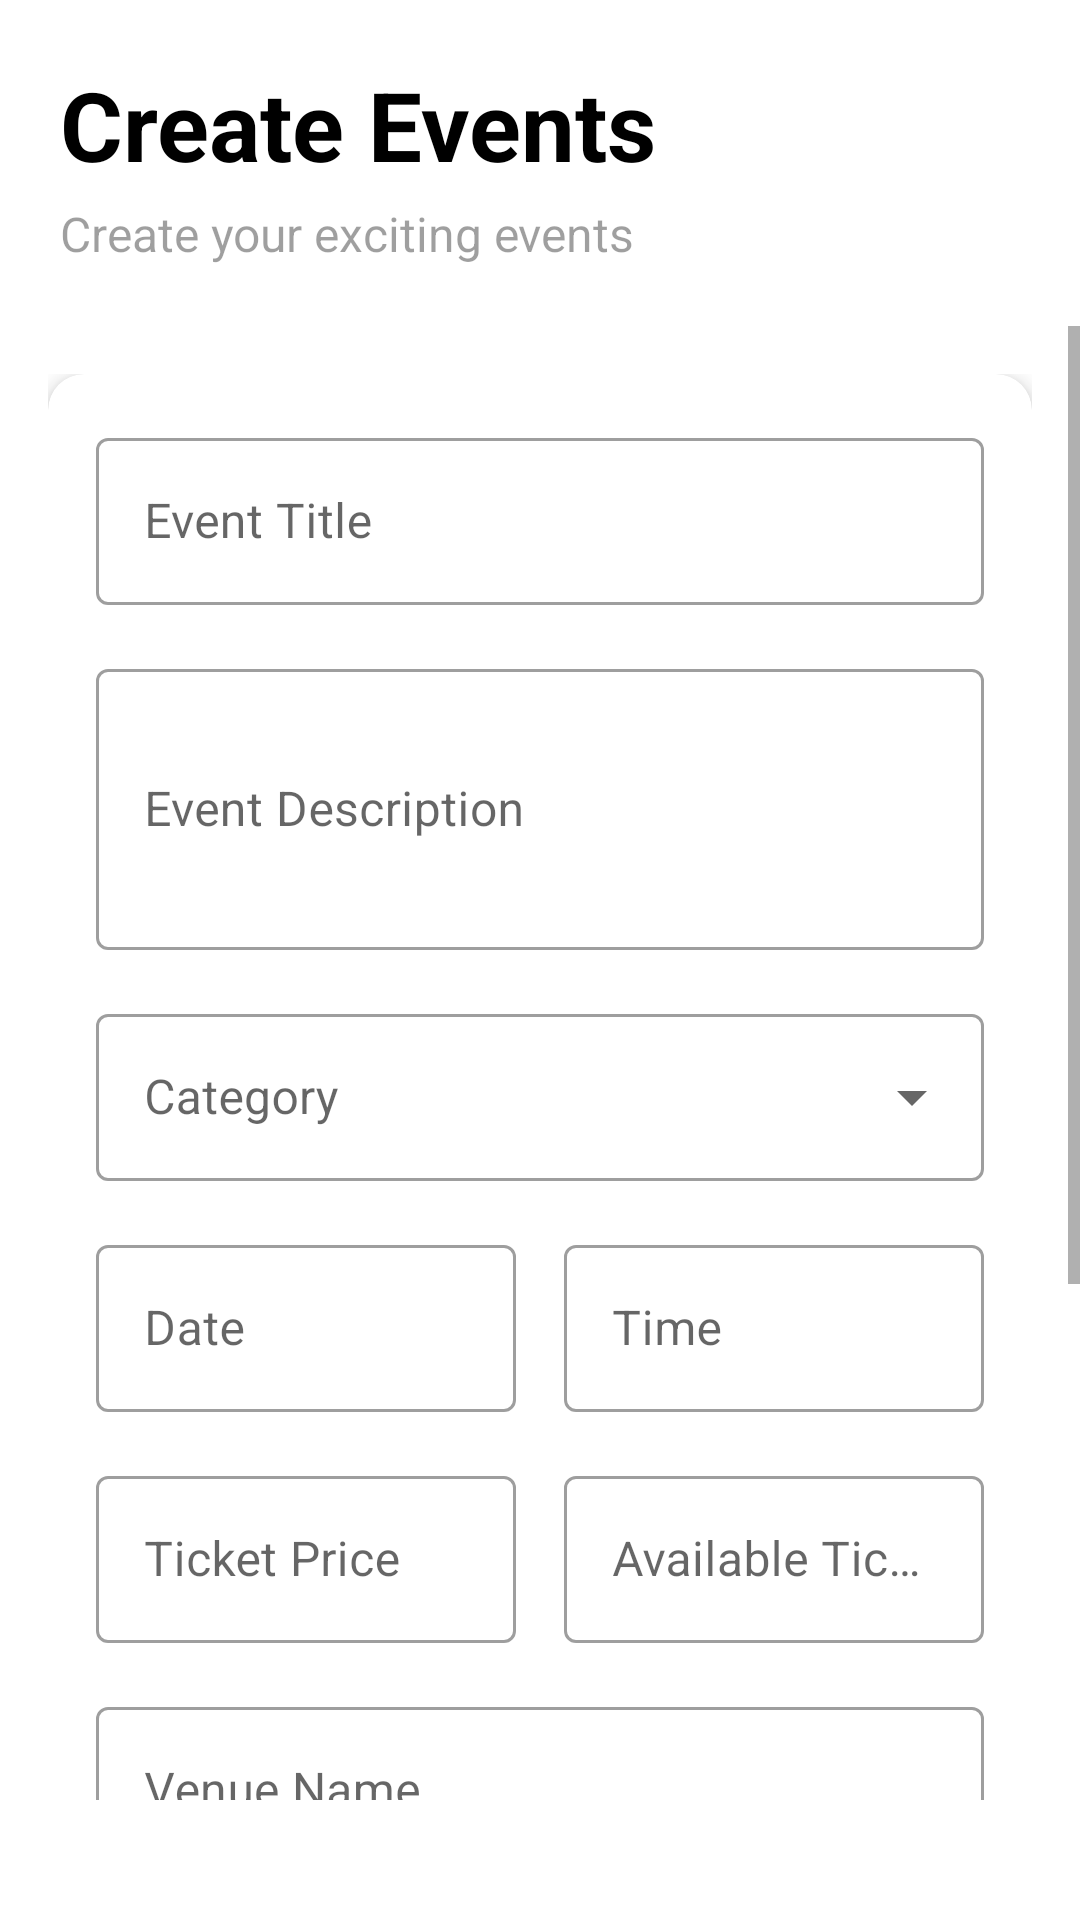

Produce the Android XML layout that renders to this screen, including the resource entries it uses.
<!-- AndroidManifest.xml: application theme Theme.Soleia -->
<!-- res/layout/fragment_organizer_create_event.xml -->
<?xml version="1.0" encoding="utf-8"?>
<LinearLayout xmlns:android="http://schemas.android.com/apk/res/android"
    xmlns:app="http://schemas.android.com/apk/res-auto"
    android:layout_width="match_parent"
    android:layout_height="match_parent"
    android:orientation="vertical">

    <LinearLayout
        android:layout_width="match_parent"
        android:layout_height="wrap_content"
        android:orientation="vertical"
        android:padding="20dp">

        <TextView
            android:layout_width="wrap_content"
            android:layout_height="wrap_content"
            android:text="Create Events"
            android:textColor="@color/black"
            android:textSize="32sp"
            android:textStyle="bold" />

        <TextView
            android:layout_width="wrap_content"
            android:layout_height="wrap_content"
            android:layout_marginTop="4dp"
            android:alpha="0.7"
            android:text="Create your exciting events"
            android:textSize="16sp" />

    </LinearLayout>

    <ScrollView
        android:layout_width="match_parent"
        android:layout_height="0dp"  android:layout_weight="1">

        <LinearLayout
            android:layout_width="match_parent"
            android:layout_height="wrap_content"
            android:orientation="vertical"
            android:padding="16dp">


            <com.google.android.material.card.MaterialCardView
                android:layout_width="match_parent"
                android:layout_height="wrap_content"
                android:layout_marginBottom="16dp"
                app:cardCornerRadius="12dp"
                app:cardElevation="4dp">

                <LinearLayout
                    android:layout_width="match_parent"
                    android:layout_height="wrap_content"
                    android:orientation="vertical"
                    android:padding="16dp">

                    <com.google.android.material.textfield.TextInputLayout
                        style="@style/Widget.MaterialComponents.TextInputLayout.OutlinedBox"
                        android:layout_width="match_parent"
                        android:layout_height="wrap_content"
                        android:layout_marginBottom="16dp"
                        android:hint="Event Title">

                        <com.google.android.material.textfield.TextInputEditText
                            android:id="@+id/eventTitleInput"
                            android:layout_width="match_parent"
                            android:layout_height="wrap_content"
                            android:inputType="text" />
                    </com.google.android.material.textfield.TextInputLayout>

                    <com.google.android.material.textfield.TextInputLayout
                        style="@style/Widget.MaterialComponents.TextInputLayout.OutlinedBox"
                        android:layout_width="match_parent"
                        android:layout_height="wrap_content"
                        android:layout_marginBottom="16dp"
                        android:hint="Event Description">

                        <com.google.android.material.textfield.TextInputEditText
                            android:id="@+id/eventDescriptionInput"
                            android:layout_width="match_parent"
                            android:layout_height="wrap_content"
                            android:inputType="textMultiLine"
                            android:minLines="3" />
                    </com.google.android.material.textfield.TextInputLayout>

                    <com.google.android.material.textfield.TextInputLayout
                        style="@style/Widget.MaterialComponents.TextInputLayout.OutlinedBox.ExposedDropdownMenu"
                        android:layout_width="match_parent"
                        android:layout_height="wrap_content"
                        android:layout_marginBottom="16dp"
                        android:hint="Category">

                        <AutoCompleteTextView
                            android:id="@+id/categoryDropdown"
                            android:layout_width="match_parent"
                            android:layout_height="wrap_content"
                            android:inputType="none" />
                    </com.google.android.material.textfield.TextInputLayout>

                    <LinearLayout
                        android:layout_width="match_parent"
                        android:layout_height="wrap_content"
                        android:layout_marginBottom="16dp"
                        android:orientation="horizontal">

                        <com.google.android.material.textfield.TextInputLayout
                            style="@style/Widget.MaterialComponents.TextInputLayout.OutlinedBox"
                            android:layout_width="0dp"
                            android:layout_height="wrap_content"
                            android:layout_marginEnd="8dp"
                            android:layout_weight="1"
                            android:hint="Date">

                            <com.google.android.material.textfield.TextInputEditText
                                android:id="@+id/eventDateInput"
                                android:layout_width="match_parent"
                                android:layout_height="wrap_content"
                                android:focusable="false"
                                android:inputType="none" />
                        </com.google.android.material.textfield.TextInputLayout>

                        <com.google.android.material.textfield.TextInputLayout
                            style="@style/Widget.MaterialComponents.TextInputLayout.OutlinedBox"
                            android:layout_width="0dp"
                            android:layout_height="wrap_content"
                            android:layout_marginStart="8dp"
                            android:layout_weight="1"
                            android:hint="Time">

                            <com.google.android.material.textfield.TextInputEditText
                                android:id="@+id/eventTimeInput"
                                android:layout_width="match_parent"
                                android:layout_height="wrap_content"
                                android:focusable="false"
                                android:inputType="none" />
                        </com.google.android.material.textfield.TextInputLayout>
                    </LinearLayout>

                    <LinearLayout
                        android:layout_width="match_parent"
                        android:layout_height="wrap_content"
                        android:layout_marginBottom="16dp"
                        android:orientation="horizontal">

                        <com.google.android.material.textfield.TextInputLayout
                            style="@style/Widget.MaterialComponents.TextInputLayout.OutlinedBox"
                            android:layout_width="0dp"
                            android:layout_height="wrap_content"
                            android:layout_marginEnd="8dp"
                            android:layout_weight="1"
                            android:hint="Ticket Price">

                            <com.google.android.material.textfield.TextInputEditText
                                android:id="@+id/ticketPriceInput"
                                android:layout_width="match_parent"
                                android:layout_height="wrap_content"
                                android:inputType="numberDecimal" />
                        </com.google.android.material.textfield.TextInputLayout>

                        <com.google.android.material.textfield.TextInputLayout
                            style="@style/Widget.MaterialComponents.TextInputLayout.OutlinedBox"
                            android:layout_width="0dp"
                            android:layout_height="wrap_content"
                            android:layout_marginStart="8dp"
                            android:layout_weight="1"
                            android:hint="Available Tickets">

                            <com.google.android.material.textfield.TextInputEditText
                                android:id="@+id/availableTicketsInput"
                                android:layout_width="match_parent"
                                android:layout_height="wrap_content"
                                android:inputType="number" />
                        </com.google.android.material.textfield.TextInputLayout>
                    </LinearLayout>

                    <com.google.android.material.textfield.TextInputLayout
                        style="@style/Widget.MaterialComponents.TextInputLayout.OutlinedBox"
                        android:layout_width="match_parent"
                        android:layout_height="wrap_content"
                        android:layout_marginBottom="16dp"
                        android:hint="Venue Name">

                        <com.google.android.material.textfield.TextInputEditText
                            android:id="@+id/venueNameInput"
                            android:layout_width="match_parent"
                            android:layout_height="wrap_content"
                            android:inputType="text" />
                    </com.google.android.material.textfield.TextInputLayout>

                    <com.google.android.material.button.MaterialButton
                        android:id="@+id/selectVenueButton"
                        android:layout_width="match_parent"
                        android:layout_height="wrap_content"
                        android:layout_marginBottom="16dp"
                        android:text="Select Venue Location" />

                    <com.google.android.material.button.MaterialButton
                        android:id="@+id/selectImageButton"
                        style="@style/Widget.MaterialComponents.Button.OutlinedButton"
                        android:layout_width="match_parent"
                        android:layout_height="wrap_content"
                        android:layout_marginBottom="16dp"
                        android:text="Select Event Image" />

                    <ImageView
                        android:id="@+id/eventImagePreview"
                        android:layout_width="match_parent"
                        android:layout_height="200dp"
                        android:layout_marginBottom="16dp"
                        android:background="#EEEEEE"
                        android:scaleType="centerCrop"
                        android:visibility="gone" />

                    <ProgressBar
                        android:id="@+id/progressBar3"
                        style="?android:attr/progressBarStyle"
                        android:layout_width="match_parent"
                        android:layout_height="wrap_content"
                        android:visibility="gone" />

                    <com.google.android.material.button.MaterialButton
                        android:id="@+id/createEventButton"
                        android:layout_width="match_parent"
                        android:layout_height="wrap_content"
                        android:text="Create Event" />

                </LinearLayout>
            </com.google.android.material.card.MaterialCardView>
        </LinearLayout>
    </ScrollView>

    <LinearLayout
        android:layout_width="match_parent"
        android:layout_height="wrap_content"
        android:orientation="vertical"
        android:padding="20dp">
    </LinearLayout>
</LinearLayout>
<!-- resources referenced by this layout -->
<resources>
  <color name="black">#FF000000</color>
  <style name="Theme.Soleia" parent="Base.Theme.Soleia" />
  <style name="Base.Theme.Soleia" parent="Theme.MaterialComponents.DayNight.NoActionBar">
          
          
          
          <item name="colorPrimary">@color/maincolor</item>
          <item name="colorPrimaryVariant">@color/maincolor</item>
          <item name="colorOnPrimary">@color/white</item>
  
          <item name="android:statusBarColor">@color/maincolor</item>
  
      </style>
  <color name="maincolor">#020123</color>
  <color name="white">#FFFFFFFF</color>
</resources>
